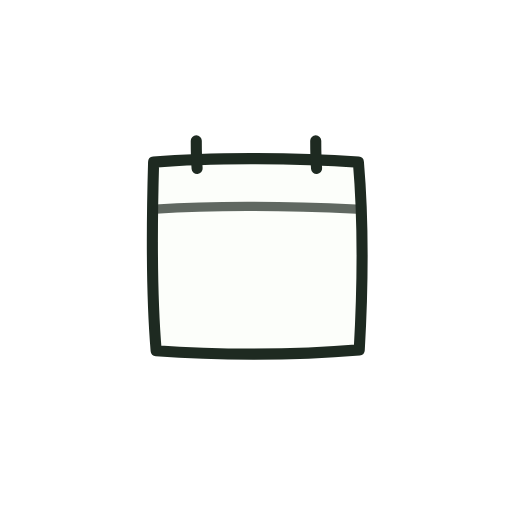
t = 0.00 s
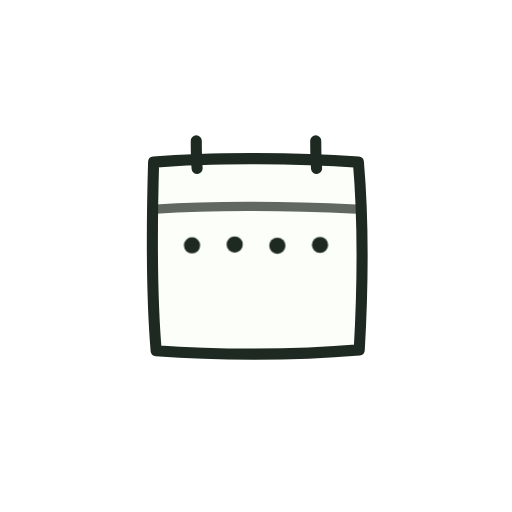
t = 0.67 s
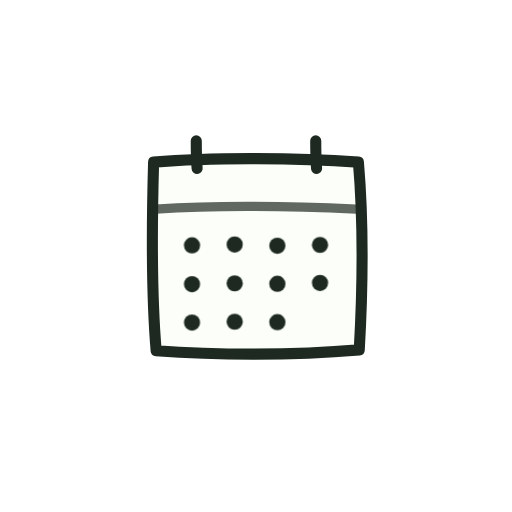
t = 1.30 s
t = 2.18 s: frame unchanged from t = 1.30 s, image omitted
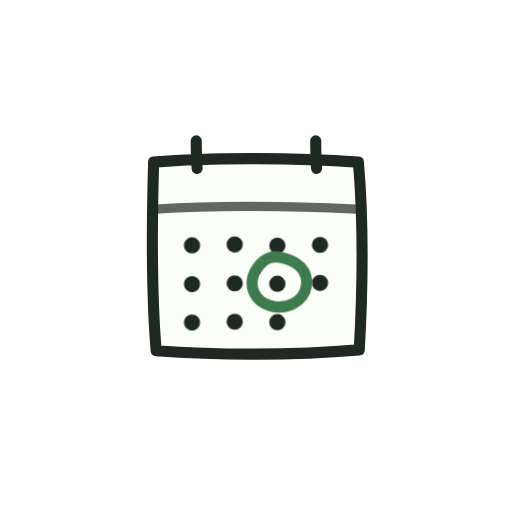
t = 2.77 s
t = 3.40 s: frame unchanged from t = 2.77 s, image omitted

The animated SVG that drew these frames (rendered in a browser with its animation timeline set to each time). Animation: 5 CSS @keyframes rules; one cycle of 4.20 s, repeats indefinitely.

<svg xmlns="http://www.w3.org/2000/svg" viewBox="0 0 120 120" width="120" height="120" role="img" aria-label="Finding a time">
  <style>
    .ca-ink { stroke: var(--bello-ink, #1E2A21); fill: none; stroke-linecap: round; }
    .ca-page { fill: var(--bello-paper, #FCFEFA); stroke: var(--bello-ink, #1E2A21); stroke-width: 2.6; stroke-linejoin: round; }
    .ca-dot { fill: var(--bello-ink, #1E2A21); }
    .ca-row { animation: ca-row 4.2s ease-out infinite; }
    .ca-r2 { animation-name: ca-row2; }
    .ca-r3 { animation-name: ca-row3; }
    @keyframes ca-row  { 0%, 8%  { transform: translateY(3px); opacity: 0; } 15%, 100% { transform: translateY(0); opacity: 1; } }
    @keyframes ca-row2 { 0%, 16% { transform: translateY(3px); opacity: 0; } 23%, 100% { transform: translateY(0); opacity: 1; } }
    @keyframes ca-row3 { 0%, 24% { transform: translateY(3px); opacity: 0; } 31%, 100% { transform: translateY(0); opacity: 1; } }
    .ca-ring {
      stroke: var(--bello-accent, #3E7B4F); fill: none; stroke-width: 2.6; stroke-linecap: round;
      stroke-dasharray: 100 150; stroke-dashoffset: 101;
      animation: ca-ring 4.2s linear infinite;
    }
    @keyframes ca-ring { 0%, 52% { stroke-dashoffset: 101; } 66%, 100% { stroke-dashoffset: 0; } }
    .ca-fade { animation: ca-fade 4.2s linear infinite; }
    @keyframes ca-fade { 0%, 86% { opacity: 1; } 95%, 99.9% { opacity: 0; } 100% { opacity: 1; } }
    @media (prefers-reduced-motion: reduce) {
      .ca-row, .ca-r2, .ca-r3, .ca-ring, .ca-fade { animation: none; }
      .ca-row { transform: none; opacity: 1; }
      .ca-ring { stroke-dasharray: none; stroke-dashoffset: 0; }
    }
  </style>
  <path class="ca-page" d="M36 38 C50 36.8 70 37 84 38 C85.2 52 85 68 84.2 82 C68 83.4 50 83.2 36.6 82.2 C35.4 68 35.6 52 36 38 Z"/>
  <path class="ca-ink" stroke-width="2.2" opacity=".7" d="M36.5 49 C52 48 68 48.3 83.5 49"/>
  <path class="ca-ink" stroke-width="2.6" d="M46 33 C46 35.1 46 37.2 46.2 39.5"/>
  <path class="ca-ink" stroke-width="2.6" d="M74 33 C74 35.1 74 37.2 74.2 39.5"/>
  <g class="ca-fade">
    <g class="ca-row ca-r1">
      <circle class="ca-dot" cx="45" cy="57.5" r="1.9"/><circle class="ca-dot" cx="55" cy="57.3" r="1.9"/>
      <circle class="ca-dot" cx="65" cy="57.6" r="1.9"/><circle class="ca-dot" cx="75" cy="57.4" r="1.9"/>
    </g>
    <g class="ca-row ca-r2">
      <circle class="ca-dot" cx="45" cy="66.6" r="1.9"/><circle class="ca-dot" cx="55" cy="66.4" r="1.9"/>
      <circle class="ca-dot" cx="65" cy="66.5" r="1.9"/><circle class="ca-dot" cx="75" cy="66.3" r="1.9"/>
    </g>
    <g class="ca-row ca-r3">
      <circle class="ca-dot" cx="45" cy="75.6" r="1.9"/><circle class="ca-dot" cx="55" cy="75.4" r="1.9"/>
      <circle class="ca-dot" cx="65" cy="75.5" r="1.9"/>
    </g>
    <path class="ca-ring" pathLength="100"
          d="M65 60.2 C69.8 60.8 72.3 63.6 71.8 67 C71.2 70.8 67 72.8 63.2 71.6 C59.6 70.5 58.2 67 59.6 64 C60.7 61.7 62.6 60 65 60.2"/>
  </g>
</svg>
